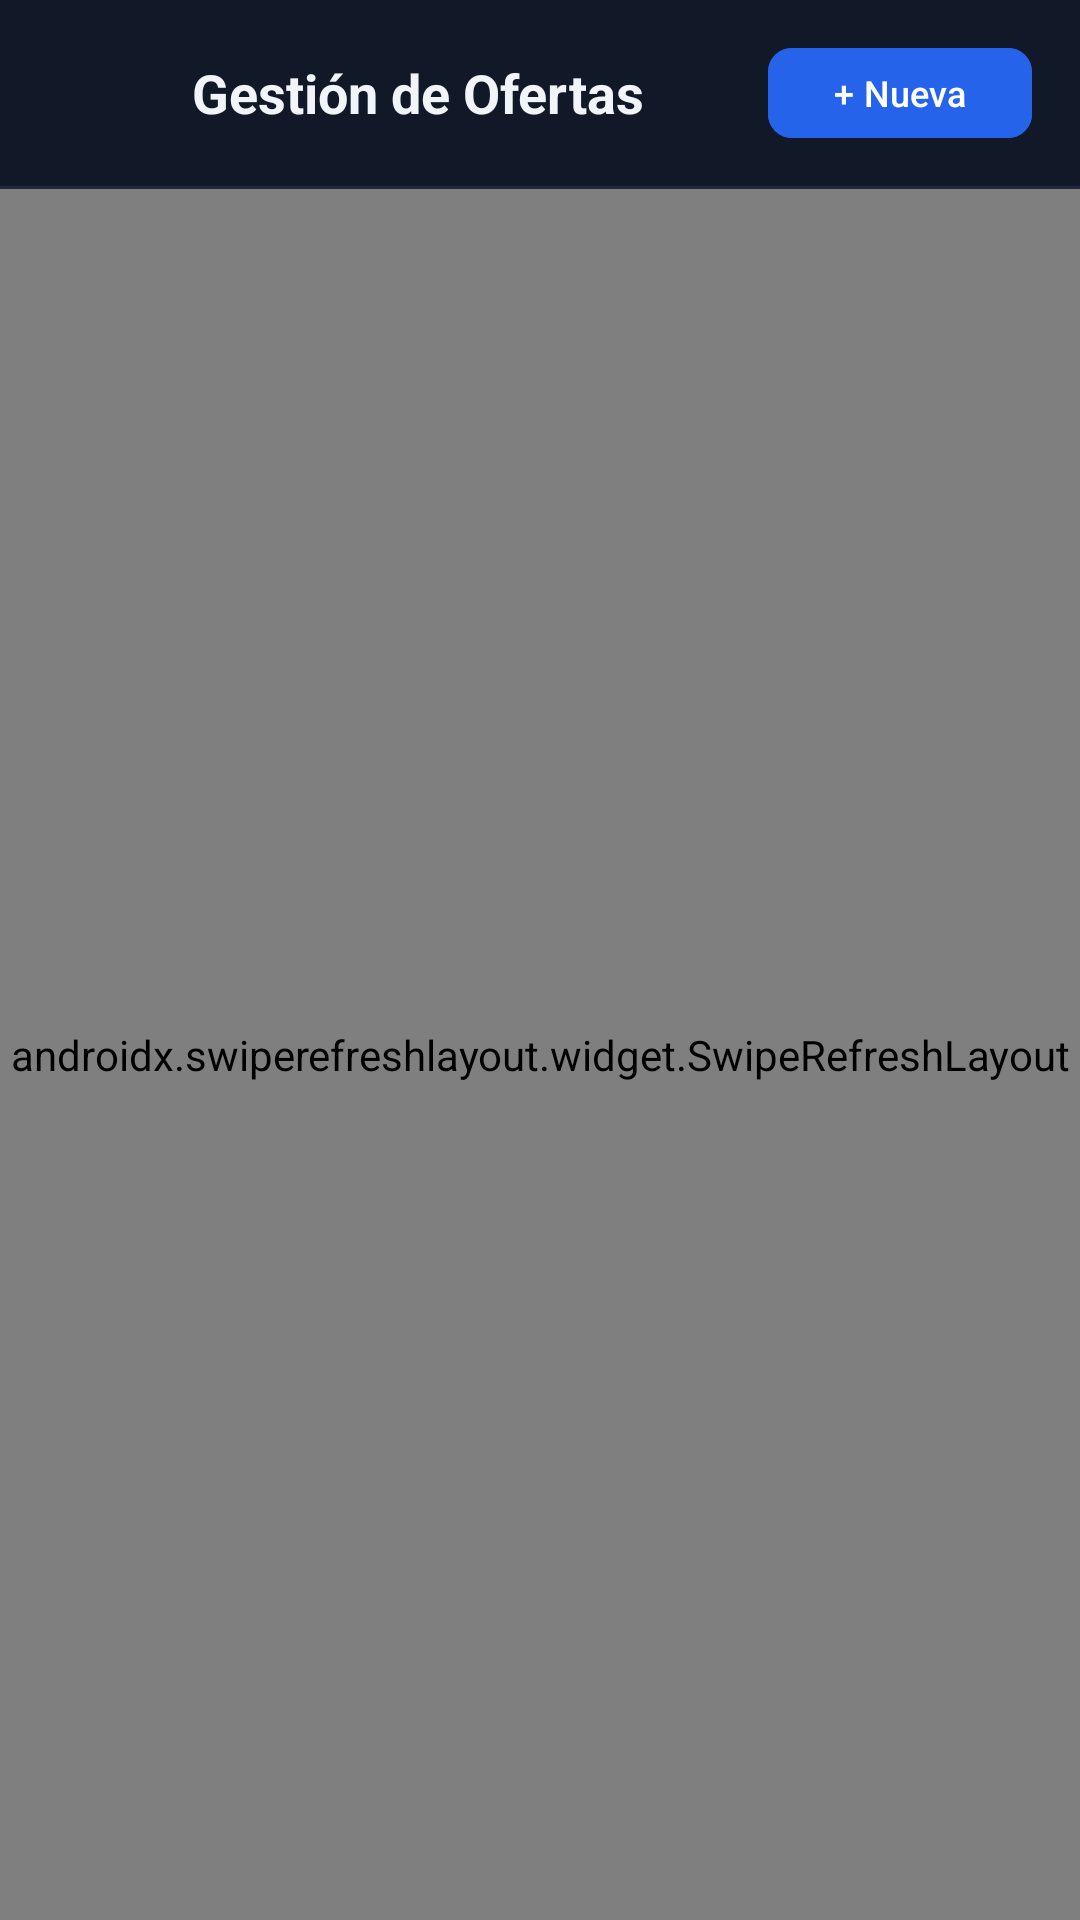

Here is an Android app screen rendered from its layout file. Give the layout XML and the strings, colors and styles it references.
<!-- AndroidManifest.xml: application theme Theme.Adisanappandroid -->
<!-- res/layout/activity_gestion_ofertas.xml -->
<?xml version="1.0" encoding="utf-8"?>
<LinearLayout xmlns:android="http://schemas.android.com/apk/res/android"
    xmlns:app="http://schemas.android.com/apk/res-auto"
    android:layout_width="match_parent"
    android:layout_height="match_parent"
    android:background="@color/bg_light"
    android:orientation="vertical">

    
    <LinearLayout
        android:layout_width="match_parent"
        android:layout_height="wrap_content"
        android:background="@color/card_bg"
        android:gravity="center_vertical"
        android:orientation="horizontal"
        android:paddingHorizontal="16dp"
        android:paddingVertical="12dp">

        <ImageView
            android:id="@+id/btnVolverGestionOfertas"
            android:layout_width="36dp"
            android:layout_height="36dp"
            android:background="?attr/selectableItemBackgroundBorderless"
            android:contentDescription="Volver"
            android:padding="6dp"
            android:rotation="180"
            android:src="@drawable/ic_chevron_right"
            app:tint="@color/text_primary" />

        <TextView
            android:layout_width="0dp"
            android:layout_height="wrap_content"
            android:layout_marginStart="12dp"
            android:layout_weight="1"
            android:text="Gestión de Ofertas"
            android:textColor="@color/text_primary"
            android:textSize="18sp"
            android:textStyle="bold" />

        <com.google.android.material.button.MaterialButton
            android:id="@+id/btnNuevaOfertaAdmin"
            android:layout_width="wrap_content"
            android:layout_height="38dp"
            android:backgroundTint="@color/blue_primary"
            android:paddingHorizontal="12dp"
            android:paddingVertical="0dp"
            android:text="+ Nueva"
            android:textAllCaps="false"
            android:textColor="@color/white"
            android:textSize="12sp"
            app:cornerRadius="8dp" />
    </LinearLayout>

    <View
        android:layout_width="match_parent"
        android:layout_height="1dp"
        android:background="@color/border_color" />

    
    <androidx.swiperefreshlayout.widget.SwipeRefreshLayout
        android:id="@+id/swipeRefreshGestionOfertas"
        android:layout_width="match_parent"
        android:layout_height="0dp"
        android:layout_weight="1">

        <FrameLayout
            android:layout_width="match_parent"
            android:layout_height="match_parent">

            <ProgressBar
                android:id="@+id/pbLoadingGestionOfertas"
                android:layout_width="wrap_content"
                android:layout_height="wrap_content"
                android:layout_gravity="center"
                android:visibility="gone" />

            <androidx.recyclerview.widget.RecyclerView
                android:id="@+id/rvGestionOfertas"
                android:layout_width="match_parent"
                android:layout_height="match_parent"
                android:clipToPadding="false"
                android:padding="16dp" />

            
            <LinearLayout
                android:id="@+id/layoutVacioGestionOfertas"
                android:layout_width="match_parent"
                android:layout_height="match_parent"
                android:gravity="center"
                android:orientation="vertical"
                android:padding="24dp"
                android:visibility="gone">

                <ImageView
                    android:layout_width="64dp"
                    android:layout_height="64dp"
                    android:contentDescription="Vacío"
                    android:src="@drawable/ic_tag"
                    app:tint="@color/text_muted" />

                <TextView
                    android:layout_width="wrap_content"
                    android:layout_height="wrap_content"
                    android:layout_marginTop="12dp"
                    android:text="No hay ofertas registradas"
                    android:textColor="@color/text_primary"
                    android:textSize="16sp"
                    android:textStyle="bold" />
            </LinearLayout>

        </FrameLayout>
    </androidx.swiperefreshlayout.widget.SwipeRefreshLayout>

</LinearLayout>
<!-- resources referenced by this layout -->
<resources>
  <color name="bg_light">#0B1220</color>
  <color name="blue_primary">#2563EB</color>
  <color name="border_color">#1E293B</color>
  <color name="card_bg">#111827</color>
  <color name="text_muted">#64748B</color>
  <color name="text_primary">#F1F5F9</color>
  <color name="white">#FFFFFFFF</color>
  <style name="Theme.Adisanappandroid" parent="Base.Theme.Adisanappandroid" />
  <color name="blue_primary_dark">#1E3A8A</color>
  <color name="accent_blue_bg_on">#DBEAFE</color>
  <color name="blue_soft">#3B82F6</color>
  <color name="blue_light">#0D2247</color>
  <color name="accent_teal">#14B8A6</color>
  <color name="accent_red">#EF4444</color>
  <color name="accent_red_bg">#3B1111</color>
  <color name="screen_bg">#060A12</color>
  <color name="text_secondary">#94A3B8</color>
  <color name="outline">#334155</color>
  <color name="surface_low">#0F172A</color>
  <color name="surface_mid">#111827</color>
  <color name="surface_high">#1E293B</color>
  <style name="Widget.Adisan.BottomNavigation" parent="Widget.Material3.BottomNavigationView">
          <item name="itemActiveIndicatorStyle">@style/Widget.Adisan.BottomNavigation.Indicador</item>
      </style>
  <style name="ThemeOverlay.Adisan.AlertDialog" parent="ThemeOverlay.Material3.MaterialAlertDialog">
          <item name="colorPrimary">@color/blue_soft</item>
          <item name="colorSurface">@color/card_bg</item>
          <item name="colorSurfaceContainerHigh">@color/card_bg</item>
          <item name="colorOnSurface">@color/text_primary</item>
          <item name="colorOnSurfaceVariant">@color/text_secondary</item>
          <item name="shapeAppearanceOverlay">@style/ShapeAppearance.Adisan.Dialog</item>
      </style>
  <style name="ThemeOverlay.Adisan.BottomSheet" parent="ThemeOverlay.Material3.BottomSheetDialog">
          <item name="colorSurface">@color/card_bg</item>
          <item name="colorSurfaceContainerLow">@color/card_bg</item>
      </style>
  <style name="Widget.Adisan.BottomNavigation.Indicador" parent="Widget.Material3.BottomNavigationView.ActiveIndicator">
          <item name="android:color">#332563EB</item>
      </style>
  <style name="ShapeAppearance.Adisan.Dialog" parent="">
          <item name="cornerFamily">rounded</item>
          <item name="cornerSize">20dp</item>
      </style>
</resources>
